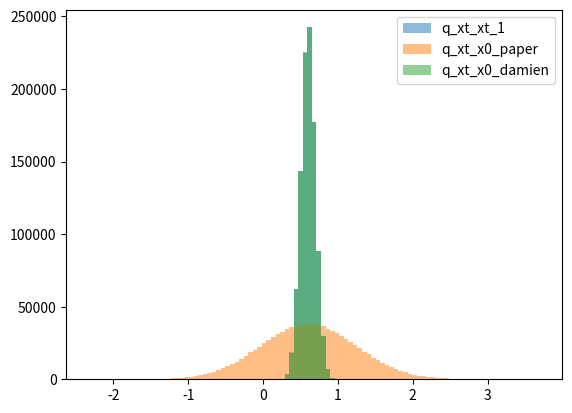
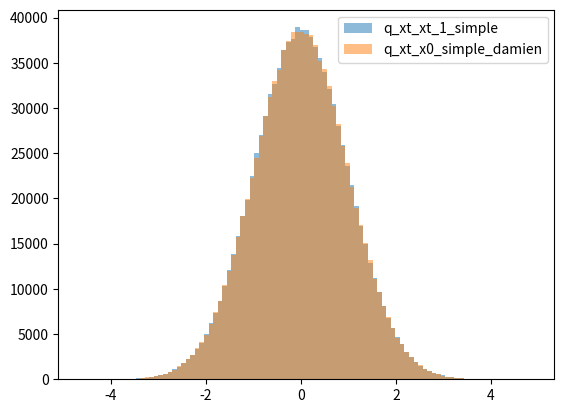
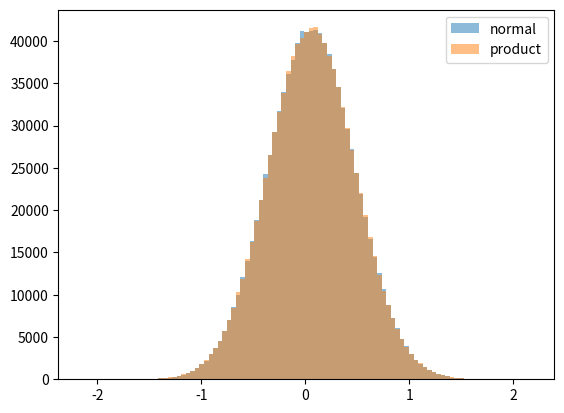

Python code for these plots, in order:
import numpy as np
import matplotlib.pyplot as plt

A = np.random.uniform(0.1, 0.9)
B = np.random.uniform(0.1, 0.9)

def q_xt_xt_1_simple(x, t):
    mean = A * x
    std = B
    return np.random.normal(mean, std)

def q_xt_x0_simple_damien(x, t):
    mean = A ** t * x
    std = np.sqrt(sum([A ** (2*i) for i in range(t)])) * B
    return np.random.normal(mean, std)


def q_xt_xt_1(x, t):
    alpha = ALPHA[t]
    mean = np.sqrt(alpha) * x
    std = 1 - alpha
    return np.random.normal(mean, std)

def q_xt_x0_paper(x, t):
    alpha_bar = ALPHA_BAR[t]
    mean = np.sqrt(alpha_bar) * x
    std = 1 - alpha_bar
    return np.random.normal(mean, std)

def q_xt_x0_damien(x, t):
    alpha_bar = ALPHA_BAR[t]
    cum_sq_sum = sum([np.prod(ALPHA[s+2:t+1]) * (1 - ALPHA[s+1])**2 for s in range(t)])
    mean = np.sqrt(alpha_bar) * x
    std = np.sqrt(cum_sq_sum)
    return np.random.normal(mean, std)

T = 100
BETA = np.concatenate(([0], np.linspace(1e-4, 2e-2, T)))
ALPHA = 1 - BETA
ALPHA_BAR = np.cumprod(ALPHA)

N = int(1e6)
x0 = 1

xs_implicit = np.array([x0] * N)
for t in range(1, T+1):
    xs_implicit = q_xt_xt_1(xs_implicit, t)

xs_explicit_paper = q_xt_x0_paper(np.array([x0] * N), T)
xs_explicit_damien = q_xt_x0_damien(np.array([x0] * N), T)

plt.figure()
bins = np.linspace(min(
                xs_implicit.min(),
                xs_explicit_paper.min(),
                xs_explicit_damien.min(),
            ), max(
                xs_implicit.max(),
                xs_explicit_paper.max(),
                xs_explicit_damien.max(),
            ), 100)
plt.hist(xs_implicit, bins=bins, alpha=0.5, label="q_xt_xt_1")
plt.hist(xs_explicit_paper, bins=bins, alpha=0.5, label="q_xt_x0_paper")
plt.hist(xs_explicit_damien, bins=bins, alpha=0.5, label="q_xt_x0_damien")
plt.legend()
plt.savefig("q_xt_xt_1_vs_q_xt_x0.tmp.png")
plt.show()

xs_implicit = np.array([x0] * N)
for t in range(1, T+1):
    xs_implicit = q_xt_xt_1_simple(xs_implicit, t)

xs_explicit_damien = q_xt_x0_simple_damien(np.array([x0] * N), T)

plt.figure()
bins = np.linspace(min(xs_implicit.min(), xs_explicit_damien.min()), max(xs_implicit.max(), xs_explicit_damien.max()), 100)
plt.hist(xs_implicit, bins=bins, alpha=0.5, label="q_xt_xt_1_simple")
plt.hist(xs_explicit_damien, bins=bins, alpha=0.5, label="q_xt_x0_simple_damien")
plt.legend()
plt.savefig("q_xt_xt_1_simple_vs_q_xt_x0_simple.tmp.png")
plt.show()

A1, B1, A2, B2, A3, B3 = np.random.uniform(0, 1, 6)
x1 = np.random.normal(A1, B1, N)
x2 = np.random.normal(A2 * x1, B2, N)
x3 = np.random.normal(A3 * x2, B3, N)
x3_ = np.random.normal(A1 * A2 * A3, np.sqrt(A3**2 * A2**2 * B1**2 + A3**2 * B2**2 + B3**2), N)

plt.figure()
bins = np.linspace(min(x3.min(), x3_.min()), max(x3.max(), x3_.max()), 100)
plt.hist(x3, bins=bins, alpha=0.5, label="normal")
plt.hist(x3_, bins=bins, alpha=0.5, label="product")
plt.legend()
plt.savefig("product_normal.tmp.png")
plt.show()
